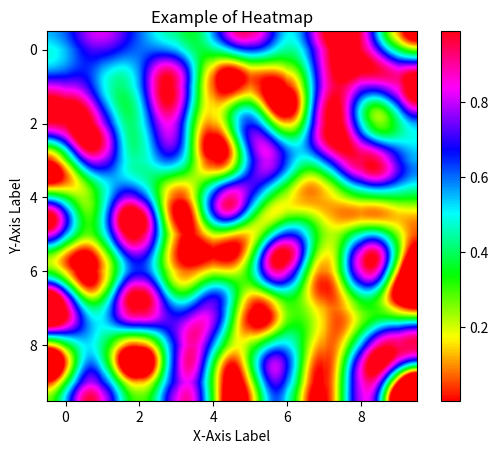

Write the Python code that produced this figure.
print('Data Visualization')
print('Basic plotting with matplotlib')
print('Plotting heatmap')
import matplotlib.pyplot as plt
import numpy as np
np.random.seed(0)
data=np.random.rand(10,10)

plt.imshow(data, cmap='hsv',interpolation='sinc')
plt.colorbar()
plt.xlabel('X-Axis Label')
plt.ylabel('Y-Axis Label')
plt.title("Example of Heatmap")

plt.show()
